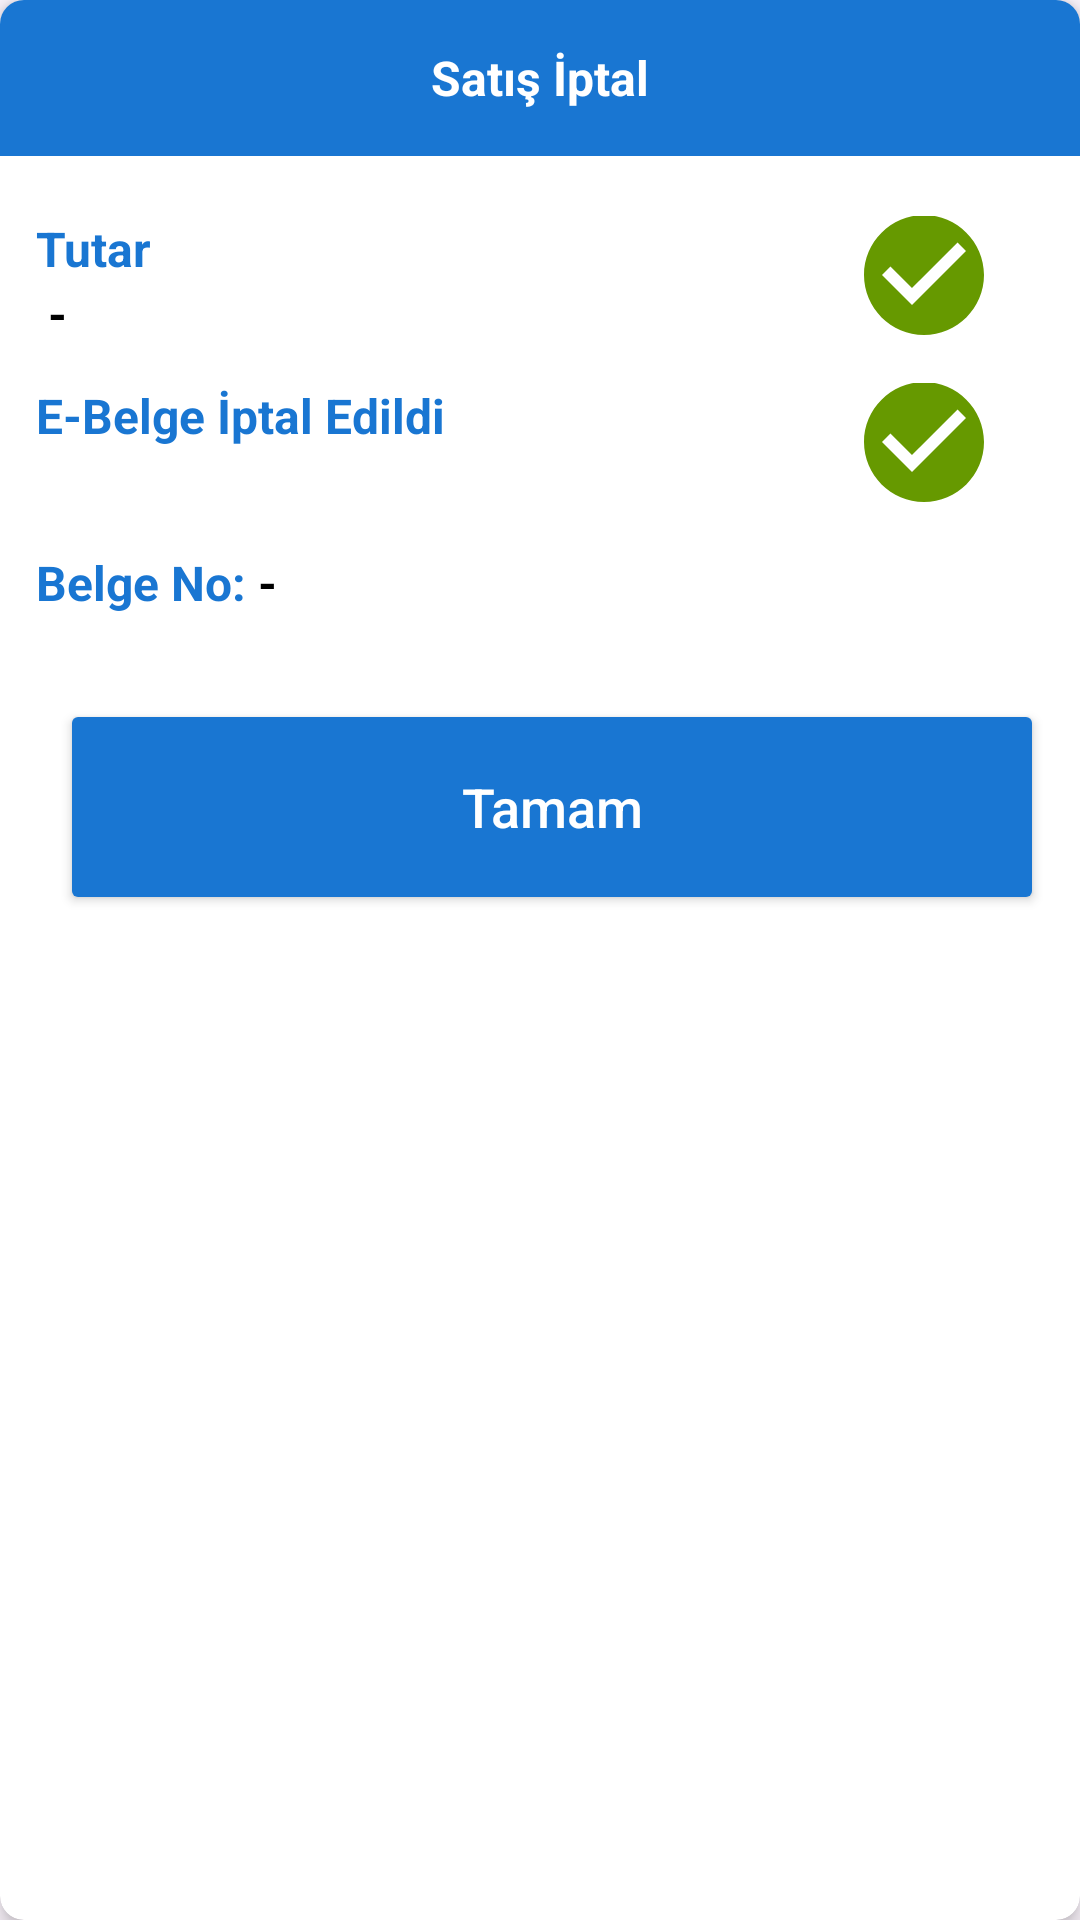

The Android layout XML behind this screen, and the referenced resources:
<!-- AndroidManifest.xml: application theme Theme.PosTerminalApp -->
<!-- res/layout/pop_up_cancel_sale.xml -->
<?xml version="1.0" encoding="utf-8"?>
<com.google.android.material.card.MaterialCardView
    xmlns:android="http://schemas.android.com/apk/res/android"
    xmlns:app="http://schemas.android.com/apk/res-auto"
    android:layout_width="348dp"
    android:layout_height="320dp"
    android:layout_centerInParent="true"
    android:layout_gravity="center"
    android:clickable="true"
    android:focusable="true"
    app:cardBackgroundColor="@android:color/white"
    app:cardCornerRadius="8dp"
    app:cardElevation="4dp"
    app:strokeColor="@android:color/transparent">

    <LinearLayout
        android:id="@+id/linearLayout1"
        android:layout_width="match_parent"
        android:layout_height="wrap_content"
        android:background="@color/background">

        <TextView
            android:id="@+id/textViewPopUpTitle"
            android:layout_width="match_parent"
            android:layout_height="52dp"
            android:gravity="center"
            android:text="Satış İptal"
            android:textColor="@color/white"
            android:textSize="16sp"
            android:textStyle="bold" />

    </LinearLayout>

    <LinearLayout
        android:id="@+id/linearLayout4"
        android:layout_width="match_parent"
        android:layout_height="wrap_content"
        android:layout_margin="12dp"
        android:orientation="vertical">

        <LinearLayout
            android:layout_width="match_parent"
            android:layout_height="wrap_content"
            android:layout_marginTop="60dp"
            android:orientation="vertical">

            <TextView
                android:layout_width="wrap_content"
                android:layout_height="wrap_content"
                android:text="Tutar"
                android:textColor="@color/background"
                android:textSize="16sp"
                android:textStyle="bold" />

            <TextView
                android:id="@+id/textViewSaleTotal"
                android:layout_width="wrap_content"
                android:layout_height="wrap_content"
                android:layout_marginStart="4dp"
                android:text="-"
                android:textColor="@color/black"
                android:textSize="16sp"
                android:textStyle="bold" />

            <ImageView
                android:id="@+id/imageViewCheckCost"
                android:layout_width="48dp"
                android:layout_height="48dp"
                android:layout_gravity="right"
                android:layout_marginTop="-48dp"
                android:layout_marginRight="16dp"
                android:src="@drawable/check_circle" />

        </LinearLayout>

        <LinearLayout
            android:layout_width="match_parent"
            android:layout_height="wrap_content"
            android:layout_marginTop="12dp"
            android:orientation="vertical">

            <TextView
                android:id="@+id/textViewCancelSale"
                android:layout_width="wrap_content"
                android:layout_height="wrap_content"
                android:text="E-Belge İptal Edildi"
                android:textColor="@color/background"
                android:textSize="16sp"
                android:textStyle="bold" />

            <TextView
                android:layout_width="wrap_content"
                android:layout_height="wrap_content"
                android:layout_marginStart="4dp"
                android:text=""
                android:textColor="@color/black"
                android:textSize="16sp"
                android:textStyle="bold" />

            <ImageView
                android:id="@+id/imageViewCheckProcess"
                android:layout_width="48dp"
                android:layout_height="48dp"
                android:layout_gravity="end"
                android:layout_marginTop="-48dp"
                android:layout_marginEnd="16dp"
                android:src="@drawable/check_circle" />

        </LinearLayout>

        <LinearLayout
            android:layout_width="match_parent"
            android:layout_height="wrap_content"
            android:layout_marginTop="12dp"
            android:orientation="horizontal">

            <TextView
                android:layout_width="wrap_content"
                android:layout_height="wrap_content"
                android:text="Belge No:"
                android:textColor="@color/background"
                android:textSize="16sp"
                android:textStyle="bold" />

            <TextView
                android:id="@+id/textViewOrderNo"
                android:layout_width="wrap_content"
                android:layout_height="wrap_content"
                android:layout_marginStart="4dp"
                android:text="-"
                android:textColor="@color/black"
                android:textSize="16sp"
                android:textStyle="bold" />
        </LinearLayout>

        <LinearLayout
            android:layout_width="match_parent"
            android:layout_height="wrap_content"
            android:layout_marginTop="28dp"
            android:gravity="center"
            android:orientation="horizontal">

            <Button
                android:id="@+id/buttonOk"
                android:layout_width="0dp"
                android:layout_height="72dp"
                android:layout_marginStart="8dp"
                android:layout_weight="1"
                android:text="@string/ok"
                android:textAllCaps="false"
                android:textColor="@color/white"
                android:textSize="18sp"
                app:rippleColor="@color/white"
                android:backgroundTint="@color/background"/>

        </LinearLayout>

    </LinearLayout>

</com.google.android.material.card.MaterialCardView>
<!-- resources referenced by this layout -->
<resources>
  <color name="background">#1976D2</color>
  <color name="black">#FF000000</color>
  <color name="white">#FFFFFFFF</color>
  <!-- drawable check_circle (drawable) -->
  <vector xmlns:android="http://schemas.android.com/apk/res/android" android:height="24dp" android:width="24dp" android:viewportWidth="24" android:viewportHeight="24"><path android:fillColor="#669900" android:pathData="M12 2C6.5 2 2 6.5 2 12S6.5 22 12 22 22 17.5 22 12 17.5 2 12 2M10 17L5 12L6.41 10.59L10 14.17L17.59 6.58L19 8L10 17Z" /></vector>
  <string name="ok">Tamam</string>
  <style name="Theme.PosTerminalApp" parent="Base.Theme.PosTerminalApp" />
  <style name="Base.Theme.PosTerminalApp" parent="Theme.Material3.Light.NoActionBar">
          
          <item name="colorPrimary">@color/background</item>
      </style>
</resources>
